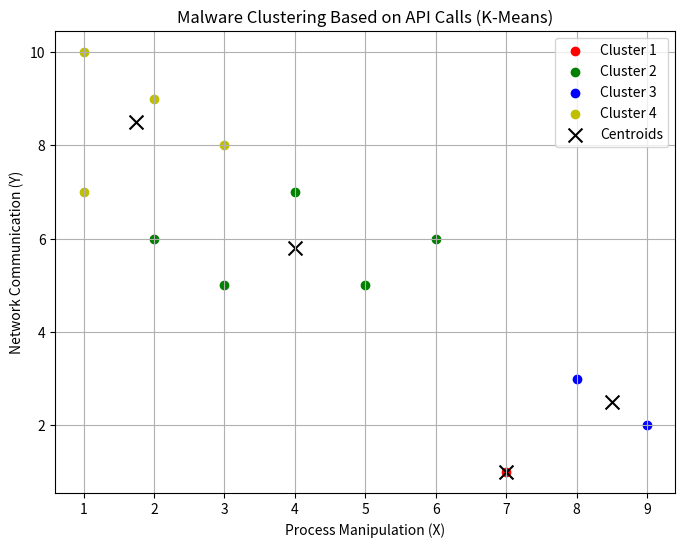

Source code (Python):
import numpy as np
import matplotlib.pyplot as plt

# Provided dataset with Process Manipulation (X) and Network Communication (Y)
data = np.array([
    [9, 2],   # M1 (Ransomware)
    [8, 3],   # M2 (Ransomware)
    [7, 1],   # M3 (Ransomware)
    [2, 9],   # M4 (Backdoor)
    [1, 10],  # M5 (Backdoor)
    [3, 8],   # M6 (Backdoor)
    [6, 6],   # M7 (Trojan)
    [5, 5],   # M8 (Trojan)
    [4, 7],   # M9 (Trojan)
    [3, 5],   # M10 (Spyware)
    [2, 6],   # M11 (Spyware)
    [1, 7],   # M12 (Spyware)
    # [6, 8],   # M13 (Worm)
    # [5, 9],   # M14 (Worm)
    # [7, 7],   # M15 (Worm)
])

def k_means_cluster(k, points, max_iters=100):
    centroids = points[np.random.choice(points.shape[0], k, replace=False)]
    
    clusters = [[] for _ in range(k)]
    
    for _ in range(max_iters):
        clusters = [[] for _ in range(k)]
    
        for point in points:
            distances_to_each_centroid = [np.linalg.norm(point - centroid) for centroid in centroids]
            cluster_assignment = np.argmin(distances_to_each_centroid)
            clusters[cluster_assignment].append(point)
        
        new_centroids = np.array([np.mean(cluster, axis=0) if cluster else centroids[i] for i, cluster in enumerate(clusters)])
        

        if np.allclose(new_centroids, centroids):
            break
        
        centroids = new_centroids
    
    return clusters, centroids

def plot_clusters(clusters, centroids):
    colors = ['r', 'g', 'b', 'y']
    plt.figure(figsize=(8, 6))

    for i, cluster in enumerate(clusters):
        cluster = np.array(cluster)
        plt.scatter(cluster[:, 0], cluster[:, 1], color=colors[i % len(colors)], label=f'Cluster {i+1}')


    centroids = np.array(centroids)
    plt.scatter(centroids[:, 0], centroids[:, 1], color='k', marker='x', s=100, label='Centroids')

    plt.title('Malware Clustering Based on API Calls (K-Means)')
    plt.xlabel('Process Manipulation (X)')
    plt.ylabel('Network Communication (Y)')
    plt.legend()
    plt.grid(True)
    plt.show()

def main():
    k = 4
    max_iters = 100
    clusters, centroids = k_means_cluster(k, data, max_iters)

    plot_clusters(clusters, centroids)

if __name__ == "__main__":
    main()
